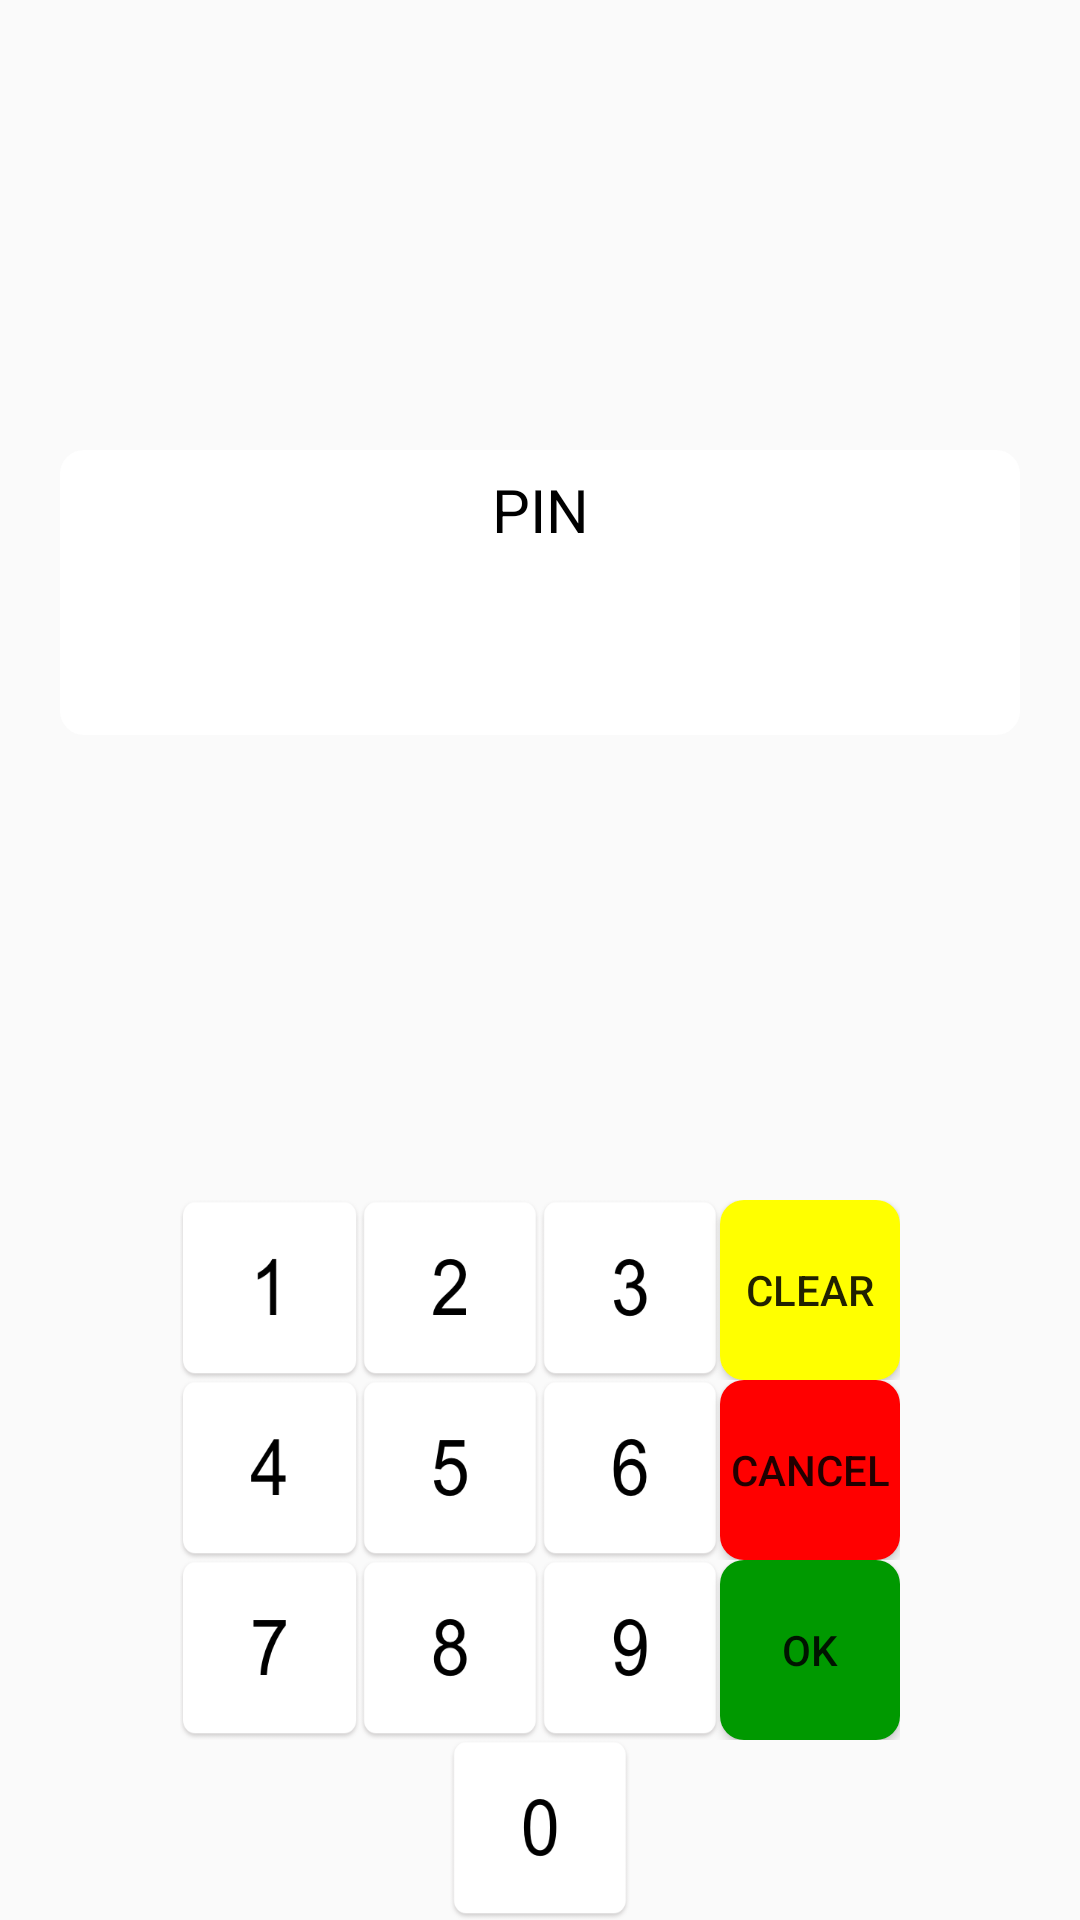

Write the Android layout XML for this screen, with the resource values it uses.
<!-- AndroidManifest.xml: application theme AppTheme -->
<!-- res/layout/dialog_enter_pin.xml -->
<?xml version="1.0" encoding="utf-8"?>
<RelativeLayout xmlns:android="http://schemas.android.com/apk/res/android"
    android:layout_width="match_parent"
    android:layout_height="match_parent"
    xmlns:tools="http://schemas.android.com/tools"
    android:orientation="vertical">

    <Button
        android:visibility="gone"
        android:id="@+id/btn_ok"
        android:layout_width="wrap_content"
        android:layout_height="wrap_content"
        android:text="Set"
        tools:visibility="visible"/>

    <Button
        android:visibility="gone"
        android:id="@+id/btn_ok_once"
        android:layout_toEndOf="@+id/btn_ok"
        android:layout_width="wrap_content"
        android:layout_height="wrap_content"
        android:text="SetOnce"
        tools:visibility="visible"/>

    <LinearLayout
        android:layout_width="match_parent"
        android:layout_height="wrap_content"
        android:layout_marginTop="150dp"
        android:layout_marginStart="20dp"
        android:layout_marginEnd="20dp"
        android:orientation="vertical"
        android:background="@drawable/enter_pin_background">
        <TextView
            android:id="@+id/tv_title"
            android:layout_width="match_parent"
            android:layout_height="40dp"
            android:gravity="center"
            android:text="PIN"
            android:textColor="#000000"
            android:textSize="20sp" />

        <EditText
            android:id="@+id/edit_enter"
            android:layout_width="match_parent"
            android:layout_height="50dp"
            android:layout_marginTop="5dp"
            android:gravity="center"
            android:background="@drawable/edit_frame"
            android:inputType="number"
            android:maxLines="1"
            android:singleLine="true"
            android:focusable="false"
            android:enabled="false"/>

    </LinearLayout>

    

    <RelativeLayout
        android:layout_width="match_parent"
        android:layout_height="match_parent"
        android:layout_alignParentBottom="true"
        android:gravity="bottom">

        

        <LinearLayout
            android:id="@+id/password_layout1"
            android:layout_width="wrap_content"
            android:layout_height="60dp"
            android:layout_centerHorizontal="true">

            <ImageView
                android:id="@+id/btn_one"
                android:layout_width="60dp"
                android:layout_height="60dp"
                android:scaleType="fitXY"
                android:src="@mipmap/num1"/>

            <ImageView
                android:id="@+id/btn_two"
                android:layout_width="60dp"
                android:layout_height="60dp"
                android:scaleType="fitXY"
                android:src="@mipmap/num2"/>

            <ImageView
                android:id="@+id/btn_three"
                android:layout_width="60dp"
                android:layout_height="60dp"
                android:scaleType="fitXY"
                android:src="@mipmap/num3"/>


            <Button
                android:id="@+id/btn_clear"
                android:layout_width="60dp"
                android:layout_height="60dp"
                android:background="@drawable/cbpui_clear_sign_background"
                android:text="Clear"
                android:scaleType="fitXY"
                />
        </LinearLayout>


        <LinearLayout
            android:id="@+id/password_layout2"
            android:layout_width="wrap_content"
            android:layout_height="60dp"
            android:layout_below="@+id/password_layout1"
            android:layout_centerHorizontal="true">

            <ImageView
                android:id="@+id/btn_four"
                android:layout_width="60dp"
                android:layout_height="60dp"
                android:scaleType="fitXY"
                android:src="@mipmap/num4"/>


            <ImageView
                android:id="@+id/btn_five"
                android:layout_width="60dp"
                android:layout_height="60dp"
                android:scaleType="fitXY"
                android:src="@mipmap/num5"/>


            <ImageView
                android:id="@+id/btn_six"
                android:layout_width="60dp"
                android:layout_height="60dp"
                android:scaleType="fitXY"
                android:src="@mipmap/num6"/>

            <Button
                android:id="@+id/btn_cancel"
                android:layout_width="60dp"
                android:layout_height="60dp"
                android:scaleType="fitXY"
                android:text="cancel"
                android:background="@drawable/cbpui_cancel_sign_background" />
        </LinearLayout>


        

        <LinearLayout
            android:id="@+id/password_layout3"
            android:layout_width="wrap_content"
            android:layout_height="60dp"
            android:layout_below="@+id/password_layout2"
            android:layout_centerHorizontal="true">


            <ImageView
                android:id="@+id/btn_seven"
                android:layout_width="60dp"
                android:layout_height="60dp"
                android:scaleType="fitXY"
                android:src="@mipmap/num7"/>



            <ImageView
                android:id="@+id/btn_eight"
                android:layout_width="60dp"
                android:layout_height="60dp"
                android:scaleType="fitXY"
                android:src="@mipmap/num8"/>


            <ImageView
                android:id="@+id/btn_nine"
                android:layout_width="60dp"
                android:layout_height="60dp"
                android:scaleType="fitXY"
                android:src="@mipmap/num9"/>



            <Button
                android:id="@+id/btn_sure"
                android:layout_width="60dp"
                android:layout_height="60dp"
                android:background="@drawable/cbpui_confirm_sign_background"
                android:text="OK"
                android:scaleType="fitXY"
                />
        </LinearLayout>




        <LinearLayout
            android:id="@+id/password_layout4"
            android:layout_width="wrap_content"
            android:layout_height="60dp"
            android:layout_below="@+id/password_layout3"
            android:layout_centerHorizontal="true">

            
            
            
            
            
            
            
            
            

            <ImageView
                android:id="@+id/btn_zero"
                android:layout_width="60dp"
                android:layout_height="60dp"
                android:scaleType="fitXY"
                android:src="@mipmap/num0"/>
        </LinearLayout>

    </RelativeLayout>

</RelativeLayout>
<!-- resources referenced by this layout -->
<resources>
  <!-- drawable cbpui_cancel_sign_background (drawable-xxhdpi) -->
  <?xml version="1.0" encoding="utf-8"?>
  <selector xmlns:android="http://schemas.android.com/apk/res/android">
  
      <item android:state_pressed="true">
          <shape android:shape="rectangle">
              <solid android:color="#CC0000"/>
  
              <corners android:radius="8dp"/>
          </shape>
      </item>
      <item>
          <shape android:shape="rectangle">
              <solid android:color="#FF0000"/>
  
              <corners android:radius="8dp"/>
          </shape>
      </item>
  
  </selector>
  <!-- drawable cbpui_clear_sign_background (drawable-xxhdpi) -->
  <?xml version="1.0" encoding="utf-8"?>
  <selector xmlns:android="http://schemas.android.com/apk/res/android">
  
      <item android:state_pressed="true">
          <shape android:shape="rectangle">
              <solid android:color="#CCCC00"/>
  
              <corners android:radius="8dp"/>
          </shape>
      </item>
      <item>
          <shape android:shape="rectangle">
              <solid android:color="#FFFF00"/>
  
              <corners android:radius="8dp"/>
          </shape>
      </item>
  
  </selector>
  <!-- drawable cbpui_confirm_sign_background (drawable-xxhdpi) -->
  <?xml version="1.0" encoding="utf-8"?>
  <selector xmlns:android="http://schemas.android.com/apk/res/android">
  
      <item android:state_pressed="true">
          <shape android:shape="rectangle">
              <solid android:color="#006600"/>
  
              <corners android:radius="8dp"/>
          </shape>
      </item>
      <item>
          <shape android:shape="rectangle">
              <solid android:color="#009900"/>
  
              <corners android:radius="8dp"/>
          </shape>
      </item>
  
  </selector>
  <!-- drawable enter_pin_background (drawable) -->
  <?xml version="1.0" encoding="utf-8"?>
  <selector xmlns:android="http://schemas.android.com/apk/res/android">
  
      <item android:state_pressed="true">
          <shape android:shape="rectangle">
              <solid android:color="#FFFFFF"/>
  
              <corners android:radius="8dp"/>
          </shape>
      </item>
      <item>
          <shape android:shape="rectangle">
              <solid android:color="#FFFFFF"/>
  
              <corners android:radius="8dp"/>
          </shape>
      </item>
  
  </selector>
  <!-- mipmap num0: png bitmap (mipmap-mdpi, 7304 bytes) -->
  <!-- mipmap num1: png bitmap (mipmap-mdpi, 5296 bytes) -->
  <!-- mipmap num2: png bitmap (mipmap-mdpi, 6712 bytes) -->
  <!-- mipmap num3: png bitmap (mipmap-mdpi, 7429 bytes) -->
  <!-- mipmap num4: png bitmap (mipmap-mdpi, 5749 bytes) -->
  <!-- mipmap num5: png bitmap (mipmap-mdpi, 6804 bytes) -->
  <!-- mipmap num6: png bitmap (mipmap-mdpi, 7721 bytes) -->
  <!-- mipmap num7: png bitmap (mipmap-mdpi, 5892 bytes) -->
  <!-- mipmap num8: png bitmap (mipmap-mdpi, 7441 bytes) -->
  <!-- mipmap num9: png bitmap (mipmap-mdpi, 7626 bytes) -->
  <style name="AppTheme" parent="Theme.AppCompat.DayNight.NoActionBar">
          
              
      </style>
</resources>
